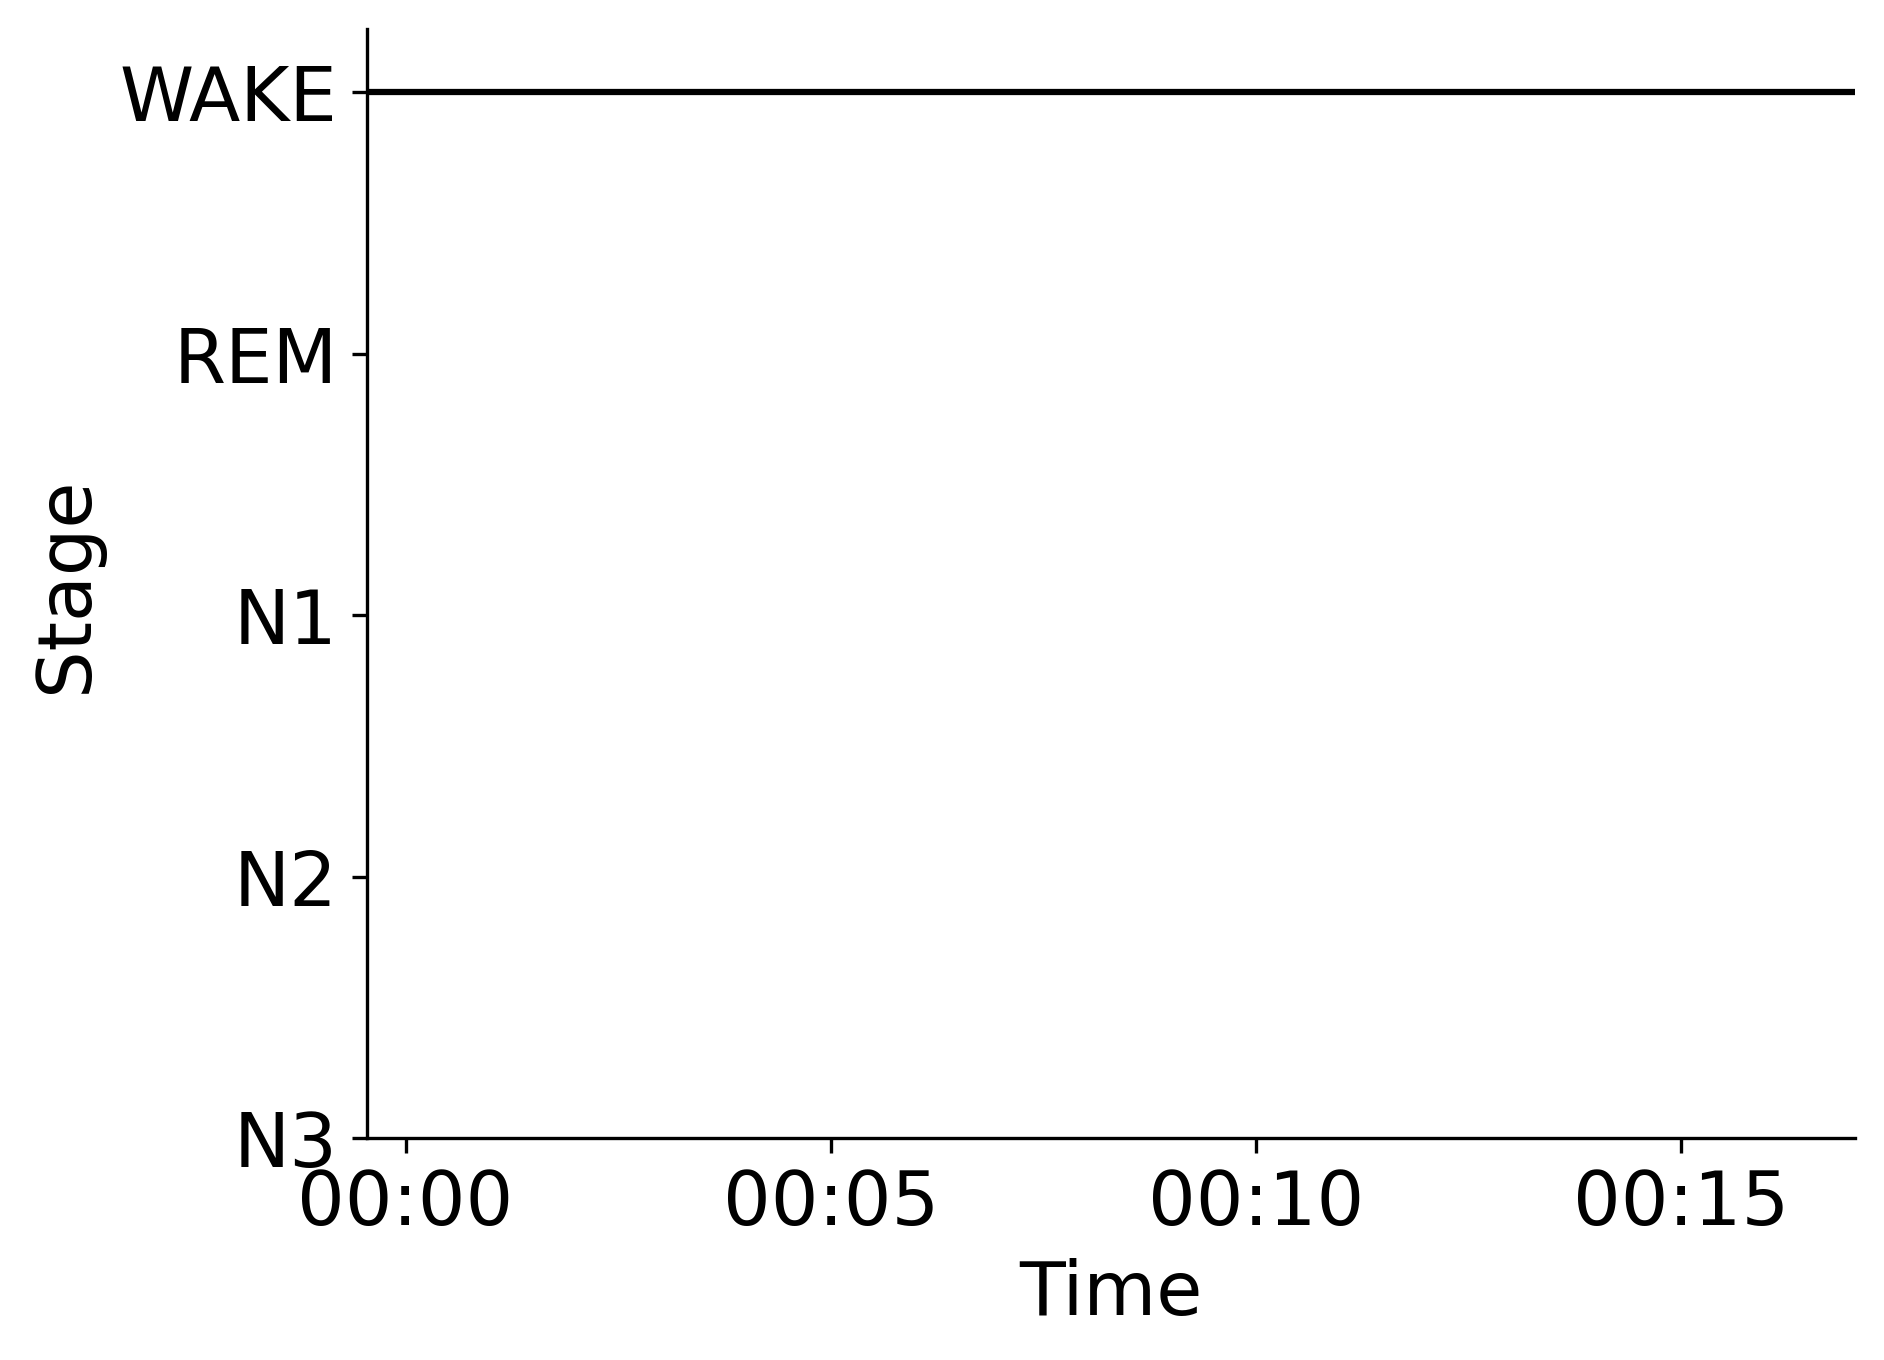

The table this chart was drawn from, first rows:
Epoch, Subject, Session, Recording, RecordingEpoch, Time, Stage
0, sub-00086, ses-2, sub-00086_ses-2_task-sleep_acq-20170209T…, 0, 2017-02-08 23:59:32.534691+00:00, WAKE
1, sub-00086, ses-2, sub-00086_ses-2_task-sleep_acq-20170209T…, 1, 2017-02-09 00:00:02.534691+00:00, WAKE
2, sub-00086, ses-2, sub-00086_ses-2_task-sleep_acq-20170209T…, 2, 2017-02-09 00:00:32.534691+00:00, WAKE
3, sub-00086, ses-2, sub-00086_ses-2_task-sleep_acq-20170209T…, 3, 2017-02-09 00:01:02.534691+00:00, WAKE
4, sub-00086, ses-2, sub-00086_ses-2_task-sleep_acq-20170209T…, 4, 2017-02-09 00:01:32.534691+00:00, WAKE
5, sub-00086, ses-2, sub-00086_ses-2_task-sleep_acq-20170209T…, 5, 2017-02-09 00:02:02.534691+00:00, WAKE
6, sub-00086, ses-2, sub-00086_ses-2_task-sleep_acq-20170209T…, 6, 2017-02-09 00:02:32.534691+00:00, WAKE
7, sub-00086, ses-2, sub-00086_ses-2_task-sleep_acq-20170209T…, 7, 2017-02-09 00:03:02.534691+00:00, WAKE
8, sub-00086, ses-2, sub-00086_ses-2_task-sleep_acq-20170209T…, 8, 2017-02-09 00:03:32.534691+00:00, WAKE
9, sub-00086, ses-2, sub-00086_ses-2_task-sleep_acq-20170209T…, 9, 2017-02-09 00:04:02.534691+00:00, WAKE
10, sub-00086, ses-2, sub-00086_ses-2_task-sleep_acq-20170209T…, 10, 2017-02-09 00:04:32.534691+00:00, WAKE
11, sub-00086, ses-2, sub-00086_ses-2_task-sleep_acq-20170209T…, 11, 2017-02-09 00:05:02.534691+00:00, WAKE
12, sub-00086, ses-2, sub-00086_ses-2_task-sleep_acq-20170209T…, 12, 2017-02-09 00:05:32.534691+00:00, WAKE
13, sub-00086, ses-2, sub-00086_ses-2_task-sleep_acq-20170209T…, 13, 2017-02-09 00:06:02.534691+00:00, WAKE
14, sub-00086, ses-2, sub-00086_ses-2_task-sleep_acq-20170209T…, 14, 2017-02-09 00:06:32.534691+00:00, WAKE
15, sub-00086, ses-2, sub-00086_ses-2_task-sleep_acq-20170209T…, 15, 2017-02-09 00:07:02.534691+00:00, WAKE
16, sub-00086, ses-2, sub-00086_ses-2_task-sleep_acq-20170209T…, 16, 2017-02-09 00:07:32.534691+00:00, WAKE
17, sub-00086, ses-2, sub-00086_ses-2_task-sleep_acq-20170209T…, 17, 2017-02-09 00:08:02.534691+00:00, WAKE
18, sub-00086, ses-2, sub-00086_ses-2_task-sleep_acq-20170209T…, 18, 2017-02-09 00:08:32.534691+00:00, WAKE
19, sub-00086, ses-2, sub-00086_ses-2_task-sleep_acq-20170209T…, 19, 2017-02-09 00:09:02.534691+00:00, WAKE
20, sub-00086, ses-2, sub-00086_ses-2_task-sleep_acq-20170209T…, 20, 2017-02-09 00:09:32.534691+00:00, WAKE
21, sub-00086, ses-2, sub-00086_ses-2_task-sleep_acq-20170209T…, 21, 2017-02-09 00:10:02.534691+00:00, WAKE
22, sub-00086, ses-2, sub-00086_ses-2_task-sleep_acq-20170209T…, 22, 2017-02-09 00:10:32.534691+00:00, WAKE
23, sub-00086, ses-2, sub-00086_ses-2_task-sleep_acq-20170209T…, 23, 2017-02-09 00:11:02.534691+00:00, WAKE
24, sub-00086, ses-2, sub-00086_ses-2_task-sleep_acq-20170209T…, 24, 2017-02-09 00:11:32.534691+00:00, WAKE
25, sub-00086, ses-2, sub-00086_ses-2_task-sleep_acq-20170209T…, 25, 2017-02-09 00:12:02.534691+00:00, WAKE
26, sub-00086, ses-2, sub-00086_ses-2_task-sleep_acq-20170209T…, 26, 2017-02-09 00:12:32.534691+00:00, WAKE
27, sub-00086, ses-2, sub-00086_ses-2_task-sleep_acq-20170209T…, 27, 2017-02-09 00:13:02.534691+00:00, WAKE
28, sub-00086, ses-2, sub-00086_ses-2_task-sleep_acq-20170209T…, 28, 2017-02-09 00:13:32.534691+00:00, WAKE
29, sub-00086, ses-2, sub-00086_ses-2_task-sleep_acq-20170209T…, 29, 2017-02-09 00:14:02.534691+00:00, WAKE
30, sub-00086, ses-2, sub-00086_ses-2_task-sleep_acq-20170209T…, 30, 2017-02-09 00:14:32.534691+00:00, WAKE
31, sub-00086, ses-2, sub-00086_ses-2_task-sleep_acq-20170209T…, 31, 2017-02-09 00:15:02.534691+00:00, WAKE
32, sub-00086, ses-2, sub-00086_ses-2_task-sleep_acq-20170209T…, 32, 2017-02-09 00:15:32.534691+00:00, WAKE
33, sub-00086, ses-2, sub-00086_ses-2_task-sleep_acq-20170209T…, 33, 2017-02-09 00:16:02.534691+00:00, WAKE
34, sub-00086, ses-2, sub-00086_ses-2_task-sleep_acq-20170209T…, 34, 2017-02-09 00:16:32.534691+00:00, WAKE
